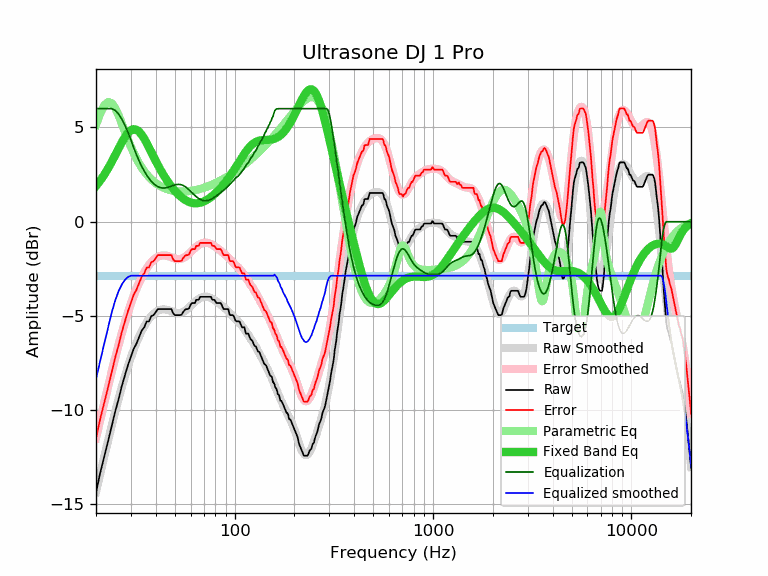

Values plotted in this chart, from the file beside it:
frequency, raw, error, smoothed, error_smoothed, equalization, parametric_eq, equalized_raw, equalized_smoothed, target
20, -14.36, -11.50, -14.34, -11.48, 6.00, 1.89, -8.36, -8.34, -2.86
21, -13.32, -10.46, -13.38, -10.52, 6.00, 2.18, -7.32, -7.38, -2.86
22, -12.47, -9.61, -12.47, -9.61, 6.00, 2.49, -6.47, -6.47, -2.86
23, -11.65, -8.79, -11.62, -8.76, 6.00, 2.82, -5.65, -5.62, -2.86
24, -10.84, -7.98, -10.82, -7.96, 6.00, 3.18, -4.84, -4.82, -2.86
25, -10.06, -7.20, -10.08, -7.22, 5.91, 3.53, -4.16, -4.17, -2.86
26, -9.41, -6.55, -9.39, -6.53, 5.72, 3.89, -3.70, -3.68, -2.86
27, -8.70, -5.84, -8.76, -5.90, 5.44, 4.21, -3.27, -3.33, -2.86
28, -8.13, -5.27, -8.19, -5.33, 5.11, 4.50, -3.03, -3.08, -2.86
29, -7.59, -4.73, -7.67, -4.81, 4.74, 4.72, -2.85, -2.93, -2.86
30, -7.15, -4.29, -7.20, -4.34, 4.34, 4.86, -2.81, -2.86, -2.86
31, -6.73, -3.87, -6.78, -3.92, 3.92, 4.91, -2.81, -2.86, -2.86
32, -6.46, -3.60, -6.41, -3.55, 3.55, 4.88, -2.91, -2.86, -2.86
33, -6.11, -3.25, -6.09, -3.22, 3.22, 4.77, -2.89, -2.86, -2.86
34, -5.77, -2.91, -5.80, -2.94, 2.94, 4.61, -2.84, -2.86, -2.86
35, -5.60, -2.74, -5.55, -2.69, 2.69, 4.41, -2.91, -2.86, -2.86
36, -5.29, -2.43, -5.34, -2.48, 2.48, 4.18, -2.82, -2.86, -2.86
37, -5.28, -2.42, -5.16, -2.30, 2.30, 3.94, -2.99, -2.86, -2.86
38, -5.00, -2.14, -5.01, -2.15, 2.15, 3.69, -2.86, -2.86, -2.86
39, -4.95, -2.09, -4.89, -2.02, 2.02, 3.45, -2.93, -2.86, -2.86
40, -4.79, -1.93, -4.79, -1.93, 1.93, 3.23, -2.86, -2.86, -2.86
41, -4.63, -1.77, -4.72, -1.86, 1.86, 3.01, -2.77, -2.86, -2.86
42, -4.63, -1.77, -4.68, -1.82, 1.82, 2.81, -2.82, -2.86, -2.86
43, -4.63, -1.77, -4.65, -1.79, 1.79, 2.62, -2.84, -2.86, -2.86
44, -4.63, -1.77, -4.65, -1.79, 1.79, 2.44, -2.85, -2.86, -2.86
45, -4.63, -1.77, -4.66, -1.80, 1.80, 2.28, -2.84, -2.86, -2.86
46, -4.63, -1.77, -4.68, -1.82, 1.82, 2.13, -2.81, -2.86, -2.86
47, -4.63, -1.77, -4.72, -1.85, 1.85, 1.99, -2.78, -2.86, -2.86
48, -4.63, -1.77, -4.75, -1.89, 1.89, 1.86, -2.75, -2.86, -2.86
49, -4.86, -2.00, -4.79, -1.92, 1.92, 1.75, -2.94, -2.86, -2.86
50, -4.95, -2.09, -4.81, -1.95, 1.95, 1.64, -3.00, -2.86, -2.86
51, -4.95, -2.09, -4.84, -1.97, 1.97, 1.54, -2.98, -2.86, -2.86
52, -4.95, -2.09, -4.84, -1.98, 1.98, 1.45, -2.97, -2.86, -2.86
53, -4.95, -2.09, -4.84, -1.98, 1.98, 1.37, -2.98, -2.86, -2.86
54, -4.93, -2.07, -4.82, -1.96, 1.96, 1.30, -2.98, -2.86, -2.86
55, -4.79, -1.93, -4.79, -1.92, 1.92, 1.23, -2.87, -2.86, -2.86
56, -4.68, -1.82, -4.74, -1.88, 1.88, 1.17, -2.81, -2.86, -2.86
57, -4.63, -1.77, -4.68, -1.82, 1.82, 1.12, -2.81, -2.86, -2.86
58, -4.63, -1.77, -4.62, -1.75, 1.75, 1.08, -2.88, -2.86, -2.86
59, -4.58, -1.72, -4.54, -1.68, 1.68, 1.05, -2.90, -2.86, -2.86
60, -4.39, -1.53, -4.47, -1.61, 1.61, 1.02, -2.79, -2.86, -2.86
61, -4.31, -1.45, -4.39, -1.53, 1.53, 1.00, -2.78, -2.86, -2.86
62, -4.31, -1.45, -4.32, -1.46, 1.46, 0.99, -2.85, -2.86, -2.86
63, -4.31, -1.45, -4.25, -1.39, 1.39, 0.98, -2.92, -2.86, -2.86
64, -4.14, -1.28, -4.19, -1.33, 1.33, 0.98, -2.81, -2.86, -2.86
65, -4.14, -1.28, -4.14, -1.27, 1.27, 0.98, -2.87, -2.86, -2.86
66, -4.12, -1.26, -4.09, -1.23, 1.23, 0.99, -2.90, -2.86, -2.86
67, -3.98, -1.12, -4.05, -1.19, 1.19, 1.01, -2.80, -2.86, -2.86
68, -3.98, -1.12, -4.02, -1.15, 1.15, 1.03, -2.83, -2.86, -2.86
69, -3.98, -1.12, -3.99, -1.13, 1.13, 1.05, -2.85, -2.86, -2.86
70, -3.98, -1.12, -3.98, -1.12, 1.12, 1.08, -2.87, -2.86, -2.86
71, -3.98, -1.12, -3.97, -1.11, 1.11, 1.11, -2.87, -2.86, -2.86
72, -3.98, -1.12, -3.98, -1.11, 1.11, 1.15, -2.87, -2.86, -2.86
73, -3.98, -1.12, -3.98, -1.12, 1.12, 1.18, -2.86, -2.86, -2.86
74, -3.98, -1.12, -4.00, -1.14, 1.14, 1.22, -2.85, -2.86, -2.86
75, -3.98, -1.12, -4.02, -1.16, 1.16, 1.27, -2.82, -2.86, -2.86
76, -3.98, -1.12, -4.05, -1.19, 1.19, 1.31, -2.80, -2.86, -2.86
77, -4.12, -1.26, -4.08, -1.22, 1.22, 1.36, -2.90, -2.86, -2.86
78, -4.14, -1.28, -4.12, -1.26, 1.26, 1.41, -2.89, -2.86, -2.86
79, -4.14, -1.28, -4.16, -1.29, 1.29, 1.46, -2.85, -2.86, -2.86
... 553 more rows
